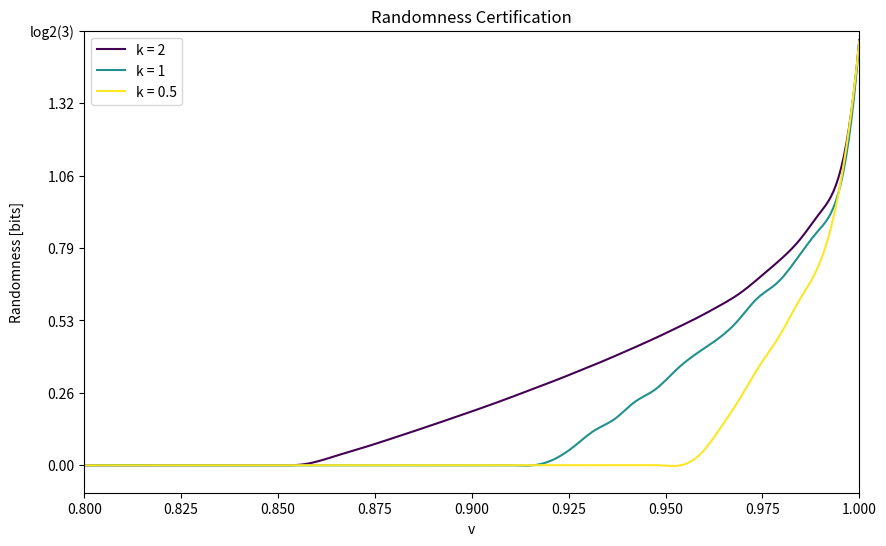

Source code (Python):
import matplotlib.pyplot as plt
import numpy as np
from scipy.interpolate import make_interp_spline

def plot_multiple_curves(k_values, pairs_array):
    """
    Plots multiple sets of (x, y) pairs using Matplotlib with specific axis labels and ranges.
    Connects the points with smooth curves and labels each curve with a different color corresponding to k values.
    
    Parameters:
    k_values (list): A list of k values.
    pairs_array (list of lists of tuples): A list where each element is a list of (x, y) pairs corresponding to a k value.
    """
    # Define the Y-axis range
    y_min, y_max = -0.1, np.log2(3)
    
    # Define the X-axis range
    x_min, x_max = 0.80, 1.0
    
    # Create a plot
    plt.figure(figsize=(10, 6))
    # Define a color map
    colors = plt.cm.viridis(np.linspace(0, 1, len(k_values)))
    
    for i, pairs in enumerate(pairs_array):
        # Unzip the pairs into two separate lists for x and y coordinates
        x_values, y_values = zip(*pairs)
        
        # Create a smooth curve using B-spline interpolation
        x_new = np.linspace(min(x_values), max(x_values), 300)
        spl = make_interp_spline(x_values, y_values, k=3)
        y_smooth = spl(x_new)
        
        # Plot the smooth curve
        plt.plot(x_new, y_smooth, color=colors[i], linestyle='-', label=f'k = {k_values[i]}')
        
        # Scatter plot
        # plt.scatter(x_values, y_values, color=colors[i], marker='o')
    
    # Add titles and labels
    plt.title('Randomness Certification')
    plt.xlabel('v')
    plt.ylabel('Randomness [bits]')
    
    # Set axis ranges
    plt.ylim(y_min, y_max)
    plt.xlim(x_min, x_max)
    
    # Add custom Y-axis tick labels
    y_ticks = np.linspace(0, y_max, num=7)
    y_tick_labels = [f'{tick:.2f}' for tick in y_ticks[:-1]] + ['log2(3)']
    plt.yticks(y_ticks, y_tick_labels)
    
    # Show legend
    plt.legend()
    
    # Show the plot
    plt.grid(False)
    plt.show()

# Example usage
k_values = [2, 1, 0.5]
pairs_array = [
        [   (0.8, 0),
            (0.8051282051282052, 0),
            (0.8102564102564103, 0),
            (0.8153846153846154, 0),
            (0.8205128205128205, 0),
            (0.8256410256410256, 0),
            (0.8307692307692308, 0),
            (0.8358974358974359, 0),
            (0.841025641025641, 0),
            (0.8461538461538461, 0),
            (0.8512820512820513, 0),
            (0.8564102564102564, 0.0032551175495222316),
            (0.8615384615384616, 0.01958973828313136),
            (0.8666666666666667, 0.041954613241043354),
            (0.8717948717948718, 0.06360949020197931),
            (0.8769230769230769, 0.08656788137021654),
            (0.882051282051282, 0.11033941685883158),
            (0.8871794871794871, 0.13451316900771437),
            (0.8923076923076924, 0.15909826723009862),
            (0.8974358974358975, 0.18400726651822594),
            (0.9025641025641026, 0.20932778900200502),
            (0.9076923076923077, 0.23542436581651935),
            (0.9128205128205128, 0.2625965089225644),
            (0.9179487179487179, 0.29001667723581726),
            (0.9230769230769231, 0.31797522745978674),
            (0.9282051282051282, 0.3472548882224158),
            (0.9333333333333333, 0.3767906523793095),
            (0.9384615384615385, 0.4079231642942528),
            (0.9435897435897436, 0.4398411261061439),
            (0.9487179487179487, 0.4729854527236768),
            (0.9538461538461539, 0.5077701038281356),
            (0.958974358974359, 0.5439078053092272),
            (0.9641025641025641, 0.5833692524741766),
            (0.9692307692307692, 0.6278196152938174),
            (0.9743589743589743, 0.6860449945587733),
            (0.9794871794871794, 0.7483911721711202),
            (0.9846153846153847, 0.8221519058685143),
            (0.9897435897435898, 0.91870788093334),
            (0.9948717948717949, 1.0614371810275227),
            (1.0, 1.5510629936461002)],
        [   (0.80, 0),
            (0.81, 0),
            (0.82, 0),
            (0.83, 0),
            (0.84, 0),
            (0.85, 0),
            (0.86, 0),
            (0.87, 0),
            (0.88, 0),
            (0.89, 0),
            (0.90, 0),
            (0.9052631578947369, 0),
            (0.9105263157894737, 0),
            (0.9157894736842105, 0),
            (0.9210526315789473, 0.020713357432896044),
            (0.9263157894736842, 0.06808675682547398),
            (0.9315789473684211, 0.12640572353694754),
            (0.9368421052631579, 0.16854158403023314),
            (0.9421052631578948, 0.2315428548640687),
            (0.9473684210526315, 0.2769050074270642),
            (0.9526315789473684, 0.3465918240133032),
            (0.9578947368421052, 0.40647706454802224),
            (0.9631578947368421, 0.4575010893778132),
            (0.968421052631579, 0.5235506669751643),
            (0.9736842105263158, 0.6090532319564583),
            (0.9789473684210527, 0.6671194429360144),
            (0.9842105263157894, 0.7595066339173236),
            (0.9894736842105263, 0.8567487211969756),
            (0.9947368421052631, 0.9999763669282911),
            (1.0, 1.54894726310632)],
        [(0.8, -0.00011053829258343586),
        (0.8051282051282052, -0.00012159924097083923),
        (0.8102564102564103, -0.00015781410120628352),
        (0.8153846153846154, -0.00016590445298730945),
        (0.8205128205128205, -6.635968081954663e-5),
        (0.8256410256410256, -1.6555697051382116e-5),
        (0.8307692307692308, -8.833988305776291e-5),
        (0.8358974358974359, -0.00012149508802526195),
        (0.841025641025641, -0.00022041295064304455),
        (0.8461538461538461, -6.165334298758465e-5),
        (0.8512820512820513, -8.741449626838914e-5),
        (0.8564102564102564, -0.0001506194887653104),
        (0.8615384615384616, -5.5213314039685256e-5),
        (0.8666666666666667, -9.827386901045988e-5),
        (0.8717948717948718, -4.1156019056788805e-5),
        (0.8769230769230769, -8.239513332904479e-5),
        (0.882051282051282, -3.9884366017013715e-5),
        (0.8871794871794871, -0.00010383767435352185),
        (0.8923076923076924, -5.9072294852898695e-5),
        (0.8974358974358975, -4.070394789905868e-5),
        (0.9025641025641026, -3.371112082482626e-5),
        (0.9076923076923077, -3.310226186797215e-5),
        (0.9128205128205128, -5.4474093597201794e-5),
        (0.9179487179487179, -1.8390870035556476e-5),
        (0.9230769230769231, -1.7498624442996003e-5),
        (0.9282051282051282, -6.797496284922598e-5),
        (0.9333333333333333, -2.4203480754128837e-5),
        (0.9384615384615385, -1.60202300873412e-5),
        (0.9435897435897436, -5.905691220592792e-6),
        (0.9487179487179487, -8.622729069598267e-5),
        (0.9538461538461539, -0.00013247134394285415),
        (0.958974358974359, 0.04076762679918343),
        (0.9641025641025641, 0.1345102941348022),
        (0.9692307692307692, 0.24428431564302377),
        (0.9743589743589743, 0.36532125597635634),
        (0.9794871794871794, 0.4740210556771448),
        (0.9846153846153847, 0.6042908088011147),
        (0.9897435897435898, 0.7362913420856487),
        (0.9948717948717949, 1.0085927407767832),
        (1.0, 1.5461897784118264)]
]
plot_multiple_curves(k_values, pairs_array)

# Example usage
# pairs = [(4.1, 0.5), (4.2, 0.7), (4.3, 0.9), (4.4, 1.1), (4.5, 1.3), (4.6, 1.5)]
# plot_xy_pairs_with_details(pairs)

# Example usage
# pairs = [(4.01, 0),
#         (4.062105263157894, 0),
#         (4.114210526315789, 0),
#         (4.166315789473685, 0),
#         (4.218421052631579, 0.003443015708558455),
#         (4.270526315789474, 0.039581826257855356),
#         (4.322631578947369, 0.08099517715404568),
#         (4.374736842105263, 0.12519939545113454),
#         (4.426842105263158, 0.17142423789126401),
#         (4.478947368421053, 0.21938989315328764),
#         (4.531052631578947, 0.2693066621839655),
#         (4.583157894736842, 0.32131522523476264),
#         (4.6352631578947365, 0.376231084321439),
#         (4.687368421052631, 0.4348240679660648),
#         (4.739473684210527, 0.4974702331894018),
#         (4.791578947368421, 0.5661657594378091),
#         (4.843684210526316, 0.6493347479458591),
#         (4.895789473684211, 0.7695199322910391),
#         (4.947894736842105, 0.939198227888254),
#         (5.0, 1.5510629936461002)]


# plot_xy_pairs_with_details(pairs)